Run: headless pygame with SDL's dummy video driver; simulated clock (each Clock.tick advances the game by its frame time, no real sleeping); random seed 0; keys injected as events and as key.get_pressed() state; mouse plan: one left click at the window centre at the start of phase 2, then a move to the lower-right quarter at the start of phase 3.
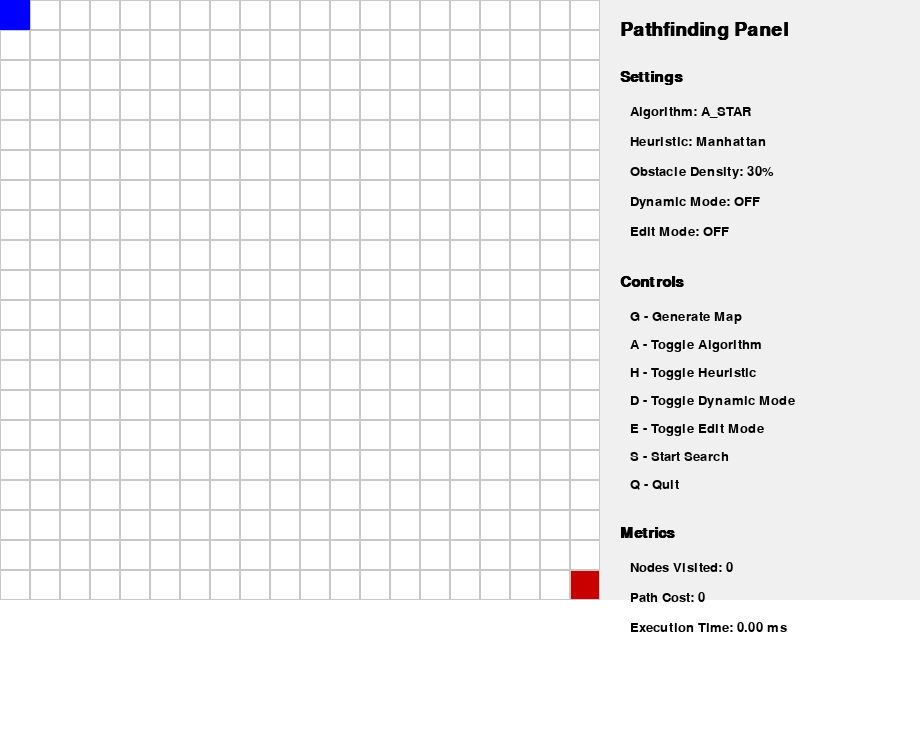
Frame 1 of 4 · flips 1–60 · no input
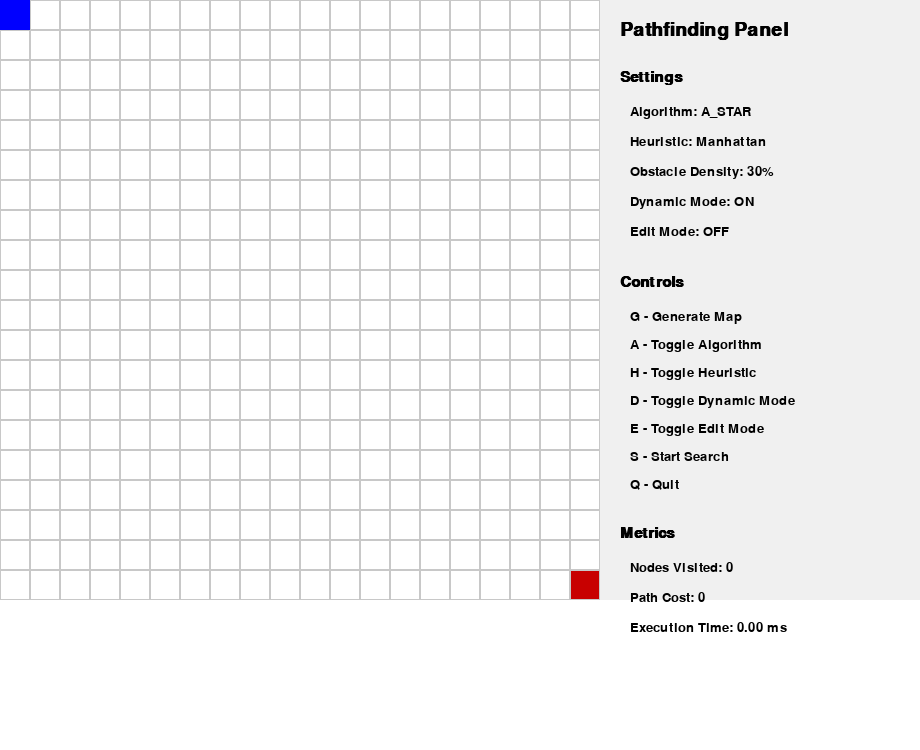
Frame 2 of 4 · flips 61–180 · clicked the window centre · tapped SPACE, RETURN · held RIGHT (→), D
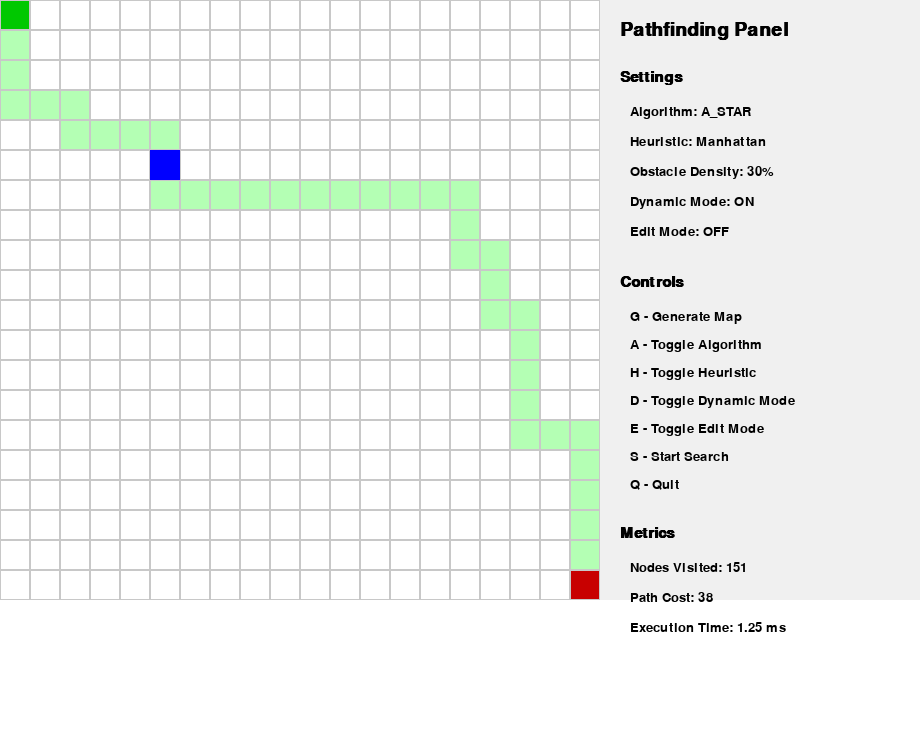
Frame 3 of 4 · flips 181–300 · moved the mouse to the lower-right quarter · held DOWN (↓), S
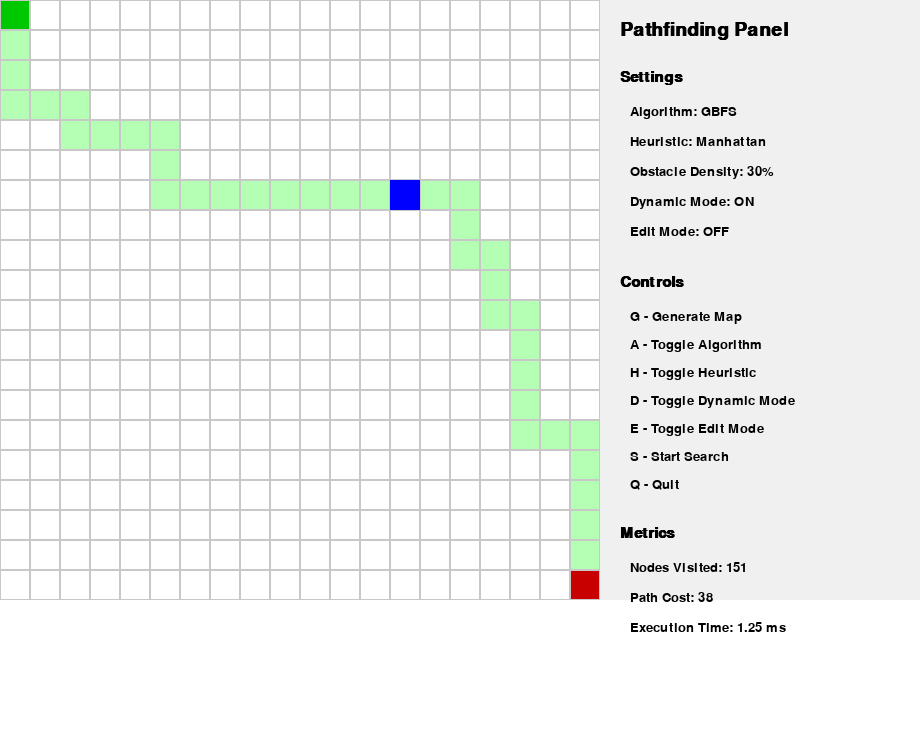
Frame 4 of 4 · flips 301–420 · held LEFT (←), A, UP (↑), W

The pygame program that drew these frames:

import pygame
import heapq
import math
import random
import time

WHITE = (255, 255, 255)
BLACK = (0, 0, 0)
GREEN = (0, 200, 0)
RED = (200, 0, 0)
BLUE = (0, 0, 255)
GRAY = (200, 200, 200)
LIGHT_BG = (240, 240, 240)

CELL_SIZE = 30


class Node:
    def __init__(self, x, y):
        self.x = x
        self.y = y
        self.g = float("inf")
        self.h = 0
        self.f = float("inf")
        self.parent = None

    def __lt__(self, other):
        return self.f < other.f


def heuristic(a, b, type="manhattan"):
    if type == "manhattan":
        return abs(a.x - b.x) + abs(a.y - b.y)
    return math.sqrt((a.x - b.x) ** 2 + (a.y - b.y) ** 2)


def get_neighbors(grid, node, rows, cols):
    directions = [(-1, 0), (1, 0), (0, -1), (0, 1)]
    neighbors = []

    for dx, dy in directions:
        nx, ny = node.x + dx, node.y + dy
        if 0 <= nx < rows and 0 <= ny < cols and not grid[nx][ny].is_wall:
            neighbors.append(grid[nx][ny])

    return neighbors


def search(grid, start, goal, algorithm="a_star", heur_type="manhattan"):
    for row in grid:
        for node in row:
            node.g = float("inf")
            node.f = float("inf")
            node.parent = None

    start.g = 0
    start.h = heuristic(start, goal, heur_type)
    start.f = start.g + start.h if algorithm == "a_star" else start.h

    open_set = []
    heapq.heappush(open_set, start)
    open_hash = {start}
    closed = set()
    expanded = 0

    while open_set:
        current = heapq.heappop(open_set)
        open_hash.remove(current)
        closed.add(current)
        expanded += 1

        if current == goal:
            return reconstruct_path(current), expanded

        for neighbor in get_neighbors(grid, current, len(grid), len(grid[0])):
            if neighbor in closed:
                continue

            tentative_g = current.g + 1

            if tentative_g < neighbor.g:
                neighbor.parent = current
                neighbor.g = tentative_g
                neighbor.h = heuristic(neighbor, goal, heur_type)
                neighbor.f = (
                    neighbor.g + neighbor.h
                    if algorithm == "a_star"
                    else neighbor.h
                )

                if neighbor not in open_hash:
                    heapq.heappush(open_set, neighbor)
                    open_hash.add(neighbor)

    return None, expanded


def reconstruct_path(current):
    path = []
    while current:
        path.append(current)
        current = current.parent
    return path[::-1]


class GridNode(Node):
    def __init__(self, x, y):
        super().__init__(x, y)
        self.is_wall = False
        self.is_start = False
        self.is_goal = False

    def __hash__(self):
        return hash((self.x, self.y))

    def __eq__(self, other):
        return self.x == other.x and self.y == other.y


class PathFinder:
    def __init__(self, rows=20, cols=20):
        pygame.init()

        self.rows = rows
        self.cols = cols
        self.sidebar_width = 320
        
        self.grid_width = cols * CELL_SIZE
        self.grid_height = rows * CELL_SIZE

        self.window_height = max(self.grid_height, 750)
        self.window_width = self.grid_width + self.sidebar_width

        self.screen = pygame.display.set_mode(
            (self.window_width, self.window_height)
        )
        
        pygame.display.set_caption("Dynamic Pathfinding Agent")

        self.clock = pygame.time.Clock()

        self.grid = [[GridNode(i, j) for j in range(cols)] for i in range(rows)]

        self.start = self.grid[0][0]
        self.start.is_start = True

        self.goal = self.grid[rows - 1][cols - 1]
        self.goal.is_goal = True

        self.algorithm = "a_star"
        self.heuristic = "manhattan"
        self.obstacle_density = 0.3
        self.dynamic_mode = False
        self.edit_mode = False

        self.path = None
        self.current_pos = self.start

        self.spawn_prob = 0.01
        self.last_move_time = 0
        self.move_delay = 200

        self.metrics = {
            "nodes_visited": 0,
            "path_cost": 0,
            "exec_time": 0,
        }

        self.running = True

    def generate_map(self):
        for row in self.grid:
            for node in row:
                if node != self.start and node != self.goal:
                    node.is_wall = random.random() < self.obstacle_density

    def run_search(self):
        start_time = time.time()
        self.path, self.metrics["nodes_visited"] = search(
            self.grid,
            self.current_pos,
            self.goal,
            self.algorithm,
            self.heuristic,
        )
        self.metrics["exec_time"] = (time.time() - start_time) * 1000
        self.metrics["path_cost"] = len(self.path) - 1 if self.path else 0

    def simulate_movement(self):
        if not self.path or self.current_pos == self.goal:
            return

        now = pygame.time.get_ticks()
        if now - self.last_move_time < self.move_delay:
            return

        self.last_move_time = now

        idx = self.path.index(self.current_pos) + 1
        if idx >= len(self.path):
            return

        next_node = self.path[idx]

        if self.dynamic_mode and random.random() < self.spawn_prob:
            empty = [
                n
                for row in self.grid
                for n in row
                if not n.is_wall
                and n not in (self.start, self.goal, self.current_pos)
            ]
            if empty:
                random.choice(empty).is_wall = True
                self.run_search()
                return

        if not next_node.is_wall:
            self.current_pos = next_node
        else:
            self.run_search()

    def handle_click(self, pos):
        if not self.edit_mode:
            return

        x = pos[1] // CELL_SIZE
        y = pos[0] // CELL_SIZE

        if 0 <= x < self.rows and 0 <= y < self.cols:
            node = self.grid[x][y]
            if node not in (self.start, self.goal):
                node.is_wall = not node.is_wall

    def draw_grid(self):
        for i in range(self.rows):
            for j in range(self.cols):
                node = self.grid[i][j]
                color = WHITE

                if node.is_wall:
                    color = BLACK
                elif node.is_start:
                    color = GREEN
                elif node.is_goal:
                    color = RED
                elif self.path and node in self.path:
                    color = (180, 255, 180)

                pygame.draw.rect(
                    self.screen,
                    color,
                    (j * CELL_SIZE, i * CELL_SIZE, CELL_SIZE, CELL_SIZE),
                )
                pygame.draw.rect(
                    self.screen,
                    GRAY,
                    (j * CELL_SIZE, i * CELL_SIZE, CELL_SIZE, CELL_SIZE),
                    1,
                )

        if self.current_pos:
            pygame.draw.rect(
                self.screen,
                BLUE,
                (
                    self.current_pos.y * CELL_SIZE,
                    self.current_pos.x * CELL_SIZE,
                    CELL_SIZE,
                    CELL_SIZE,
                ),
            )

        sidebar_x = self.cols * CELL_SIZE
        self.screen.fill(
            LIGHT_BG,
            (sidebar_x, 0, self.sidebar_width, self.rows * CELL_SIZE),
        )

        title_font = pygame.font.SysFont("arial", 28, bold=True)
        section_font = pygame.font.SysFont("arial", 22, bold=True)
        text_font = pygame.font.SysFont("arial", 20)

        y = 20

        title = title_font.render("Pathfinding Panel", True, BLACK)
        self.screen.blit(title, (sidebar_x + 20, y))
        y += 50

        section = section_font.render("Settings", True, BLACK)
        self.screen.blit(section, (sidebar_x + 20, y))
        y += 35

        settings = [
            f"Algorithm: {self.algorithm.upper()}",
            f"Heuristic: {self.heuristic.capitalize()}",
            f"Obstacle Density: {int(self.obstacle_density * 100)}%",
            f"Dynamic Mode: {'ON' if self.dynamic_mode else 'OFF'}",
            f"Edit Mode: {'ON' if self.edit_mode else 'OFF'}",
        ]

        for s in settings:
            self.screen.blit(text_font.render(s, True, BLACK), (sidebar_x + 30, y))
            y += 30

        y += 20

        section = section_font.render("Controls", True, BLACK)
        self.screen.blit(section, (sidebar_x + 20, y))
        y += 35

        controls = [
            "G - Generate Map",
            "A - Toggle Algorithm",
            "H - Toggle Heuristic",
            "D - Toggle Dynamic Mode",
            "E - Toggle Edit Mode",
            "S - Start Search",
            "Q - Quit",
        ]

        for c in controls:
            self.screen.blit(text_font.render(c, True, BLACK), (sidebar_x + 30, y))
            y += 28

        y += 20

        section = section_font.render("Metrics", True, BLACK)
        self.screen.blit(section, (sidebar_x + 20, y))
        y += 35

        metrics = [
            f"Nodes Visited: {self.metrics['nodes_visited']}",
            f"Path Cost: {self.metrics['path_cost']}",
            f"Execution Time: {self.metrics['exec_time']:.2f} ms",
        ]

        for m in metrics:
            self.screen.blit(text_font.render(m, True, BLACK), (sidebar_x + 30, y))
            y += 30

    def run(self):
        while self.running:
            for event in pygame.event.get():
                if event.type == pygame.QUIT:
                    self.running = False

                elif event.type == pygame.KEYDOWN:
                    if event.key == pygame.K_g:
                        self.generate_map()
                    elif event.key == pygame.K_a:
                        self.algorithm = (
                            "gbfs"
                            if self.algorithm == "a_star"
                            else "a_star"
                        )
                    elif event.key == pygame.K_h:
                        self.heuristic = (
                            "euclidean"
                            if self.heuristic == "manhattan"
                            else "manhattan"
                        )
                    elif event.key == pygame.K_d:
                        self.dynamic_mode = not self.dynamic_mode
                    elif event.key == pygame.K_e:
                        self.edit_mode = not self.edit_mode
                    elif event.key == pygame.K_s:
                        self.current_pos = self.start
                        self.run_search()
                    elif event.key == pygame.K_q:
                        self.running = False

                elif event.type == pygame.MOUSEBUTTONDOWN:
                    self.handle_click(event.pos)

            self.simulate_movement()

            self.screen.fill(WHITE)
            self.draw_grid()
            pygame.display.flip()
            self.clock.tick(60)

        pygame.quit()


if __name__ == "__main__":
    app = PathFinder(rows=20, cols=20)
    app.run()
